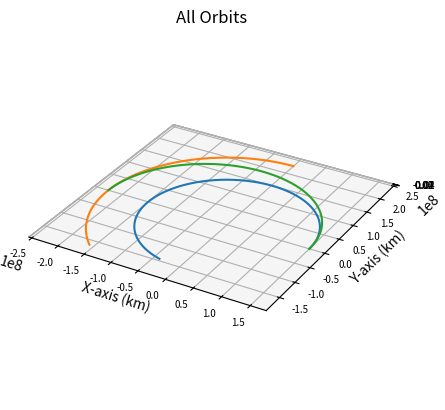

The matplotlib source for this figure:
import numpy as np
import matplotlib.pyplot as plt
from scipy.integrate import solve_ivp
import math

def main():
    """
    Main function
    """
    
    # Gravitational Constant times Earth mass times 1e-9 km/m
    earth_mu = 398600.441500000
    sun_mu = 1.989e30*6.67e-20
    g = 9.80665

    earthRad = 150e6
    earthVel = (sun_mu/earthRad)**0.5
    marsRad = 228e6
    marsVel = (sun_mu/marsRad)**0.5
    
    earthInitPos = np.array([earthRad,0,0])
    earthInitVel = np.array([0, earthVel, 0])
    marsInitPos = np.array([0,marsRad,0])
    marsInitVel = np.array([-marsVel, 0, 0])

    integration_time = (2*math.pi/((sun_mu)**0.5)*(((earthRad+marsRad)/2)**1.5))/2
    integration_steps = 1000

    # Delta V of ship (Hohmann)
    shipDeltaV1 = ((sun_mu/earthRad)**0.5) * ((2*marsRad/(earthRad+marsRad))**0.5 - 1) # delta v from departing burn
    shipDeltaV2 = ((sun_mu/marsRad)**0.5) * (1 - (2*earthRad/(earthRad+marsRad))**0.5) # delta v from arriving burn
    shipInitVel = [0, earthVel+shipDeltaV1, 0]

    dry_mass = 100e3 # approximation in kg according to published interview with Elon Musk
    payload_mass = 150e3
    propellant_mass = 1500e3
    wet_mass = dry_mass + payload_mass + propellant_mass
    isp = 350 # approximation in s according to Elon Musk's tweet
    propellant_1 = wet_mass * (1 - math.e**(-shipDeltaV1/(isp*g))) # propellant expended by departing burn
    propellant_2 = wet_mass * (1 - math.e**(-shipDeltaV2/(isp*g))) # propellant expended by arriving burn
    propellant_total = propellant_1 + propellant_2

    earth, times = keplerian_propagator(earthInitPos, earthInitVel, integration_time, integration_steps)
    mars, times = keplerian_propagator(marsInitPos, marsInitVel, integration_time, integration_steps)
    ship, times = keplerian_propagator(earthInitPos, shipInitVel, integration_time, integration_steps)
    # Plot it
    fig = plt.figure()
    # Define axes in that figure
    ax = plt.axes(projection='3d',computed_zorder=False)
    # Plot x, y, z
    ax.plot(earth[0],earth[1],earth[2],zorder=5)
    ax.plot(mars[0],mars[1],mars[2],zorder=5)
    ax.plot(ship[0],ship[1],ship[2],zorder=5)
    plt.title("All Orbits")
    ax.set_xlabel("X-axis (km)")
    ax.set_ylabel("Y-axis (km)")
    ax.set_zlabel("Z-axis (km)")
    ax.xaxis.set_tick_params(labelsize=7)
    ax.yaxis.set_tick_params(labelsize=7)
    ax.zaxis.set_tick_params(labelsize=7)
    ax.set_aspect('equal', adjustable='box')

    print("Transfer Time (days): "+str(integration_time/86400))
    print("Delta V at Departure (km/s): "+str(shipDeltaV1))
    print("Delta V at Arrival (km/s): "+str(shipDeltaV2))
    print("Departing Propellant Expenditure (kg): "+str(propellant_1))
    print("Arriving Propellant Expenditure (kg): "+str(propellant_2))
    print("Total Propellant Expenditure (kg): "+str(propellant_total))
    
    plt.show()
    

def keplerian_propagator(init_r, init_v, tof, steps):
    """
    Function to propagate a given orbit
    """
    # Time vector
    tspan = [0, tof]
    # Array of time values
    tof_array = np.linspace(0,tof, num=steps)
    init_state = np.concatenate((init_r,init_v))
    # Do the integration
    sol = solve_ivp(fun = lambda t,x:keplerian_eoms(t,x), t_span=tspan, y0=init_state, method="DOP853", t_eval=tof_array, rtol = 1e-12, atol = 1e-12)

    # Return everything
    return sol.y, sol.t


def keplerian_eoms(t, state):
    """
    Equation of motion for 2body orbits
    """
    earth_mu = 398600.441500000
    sun_mu = 1.989e30*6.67e-20
    
    # Extract values from init
    x, y, z, vx, vy, vz = state
    r_dot = np.array([vx, vy, vz])
    
    # Define r
    r = np.linalg.norm([x, y, z])
    # Solve for the acceleration
    ax = - (sun_mu/r**3) * x
    ay = - (sun_mu/r**3) * y
    az = - (sun_mu/r**3) * z

    v_dot = np.array([ax, ay, az])

    dx = np.append(r_dot, v_dot)

    return dx


if __name__ == '__main__':
    main()
